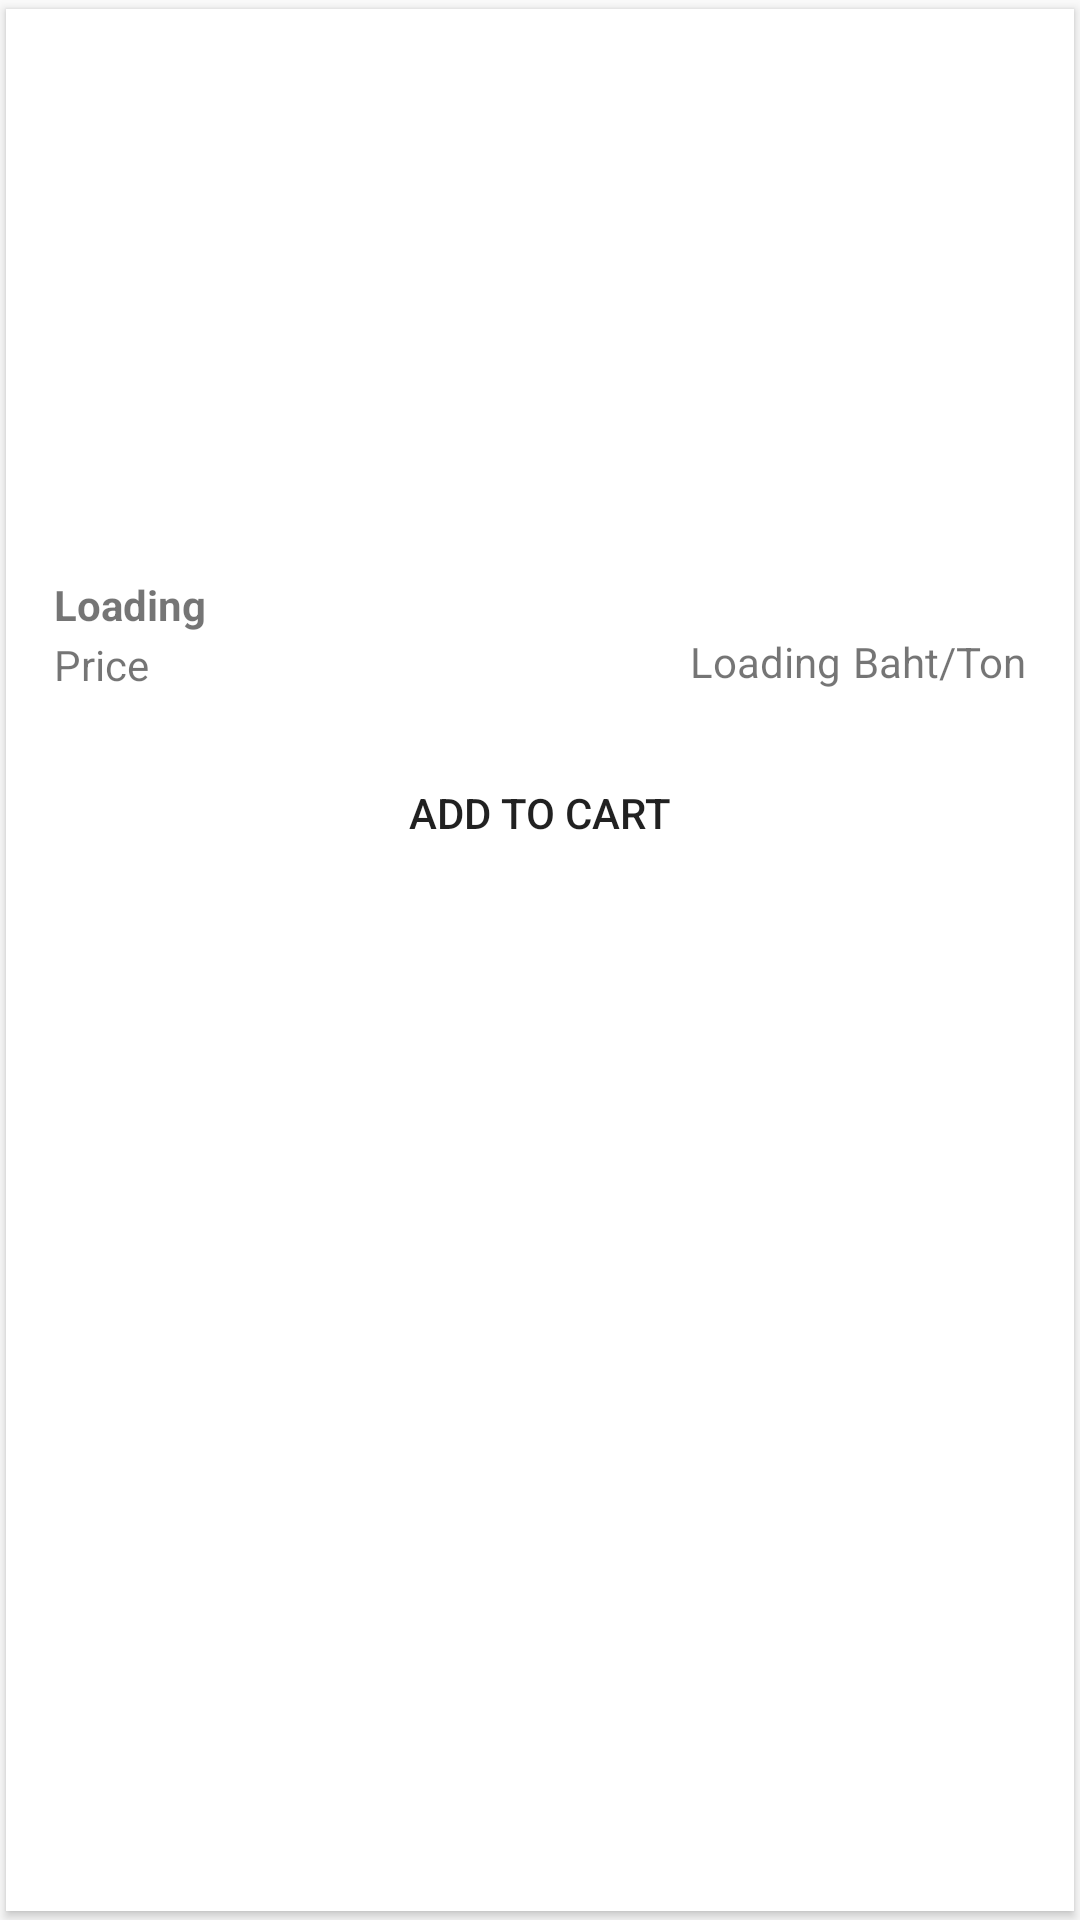

The Android layout XML behind this screen, and the referenced resources:
<!-- AndroidManifest.xml: application theme AppTheme -->
<!-- res/layout/holder_raw_material.xml -->
<?xml version="1.0" encoding="utf-8"?>
<androidx.cardview.widget.CardView xmlns:android="http://schemas.android.com/apk/res/android"
    xmlns:app="http://schemas.android.com/apk/res-auto"
    xmlns:tools="http://schemas.android.com/tools"
    android:layout_width="match_parent"
    android:layout_height="wrap_content"
    android:layout_margin="4dp"
    android:clipChildren="false"
    app:cardCornerRadius="0dp"
    app:cardPreventCornerOverlap="false"
    app:cardUseCompatPadding="true">

    <LinearLayout
        android:layout_width="match_parent"
        android:layout_height="wrap_content"
        android:orientation="vertical"
        android:padding="@dimen/padding_horizontal">

        <ImageView
            android:id="@+id/iv_picture"
            android:layout_width="match_parent"
            android:layout_height="wrap_content"
            android:adjustViewBounds="true"
            android:clickable="false"
            android:maxHeight="@dimen/image_card_height"
            android:minHeight="@dimen/image_card_height"
            android:scaleType="fitCenter"
            tools:src="@mipmap/ic_launcher" />

        <LinearLayout
            android:layout_width="match_parent"
            android:layout_height="@dimen/list_two_line_without_image_layout_height"
            android:orientation="vertical">

            <TextView
                android:id="@+id/tv_name"
                android:layout_width="wrap_content"
                android:layout_height="@dimen/list_two_line_without_image_top_height"
                android:gravity="bottom"
                android:text="@string/loading"
                android:textStyle="bold" />

            <LinearLayout
                android:layout_width="match_parent"
                android:layout_height="@dimen/list_two_line_without_image_bottom_height"
                android:gravity="bottom"
                android:orientation="horizontal">

                <LinearLayout
                    android:layout_width="0dp"
                    android:layout_height="wrap_content"
                    android:layout_weight="1"
                    android:orientation="vertical">

                    <TextView
                        android:layout_width="wrap_content"
                        android:layout_height="wrap_content"
                        android:clickable="false"
                        android:text="@string/price" />

                </LinearLayout>

                <TextView
                    android:id="@+id/tv_price"
                    android:layout_width="wrap_content"
                    android:layout_height="match_parent"
                    android:clickable="false"
                    android:text="@string/loading" />

                <TextView
                    android:layout_width="wrap_content"
                    android:layout_height="match_parent"
                    android:layout_marginStart="4dp"
                    android:clickable="false"
                    android:text="@string/baht_per_ton" />

            </LinearLayout>

        </LinearLayout>

        <Button
            android:id="@+id/btn_add_to_cart"
            android:layout_width="match_parent"
            android:layout_height="?attr/actionBarSize"
            android:background="@drawable/button_background"
            android:text="@string/add_to_cart" />

    </LinearLayout>

</androidx.cardview.widget.CardView>
<!-- resources referenced by this layout -->
<resources>
  <dimen name="image_card_height">160dp</dimen>
  <dimen name="list_two_line_without_image_bottom_height">20dp</dimen>
  <dimen name="list_two_line_without_image_layout_height">64dp</dimen>
  <dimen name="list_two_line_without_image_top_height">32dp</dimen>
  <dimen name="padding_horizontal">16dp</dimen>
  <string name="add_to_cart">Add to cart</string>
  <string name="baht_per_ton">Baht/Ton</string>
  <string name="loading">Loading</string>
  <string name="price">Price</string>
  <style name="AppTheme" parent="Theme.AppCompat.Light.NoActionBar">
          <item name="windowActionBar">false</item>
          <item name="windowNoTitle">true</item>
          <item name="colorPrimary">@color/colorPrimary</item>
          <item name="colorPrimaryDark">@color/colorPrimaryDark</item>
          <item name="colorAccent">@color/colorAccent</item>
      </style>
  <color name="colorPrimary">#EDEE6F</color>
  <color name="colorPrimaryDark">#00574B</color>
  <color name="colorAccent">#D81B60</color>
</resources>
